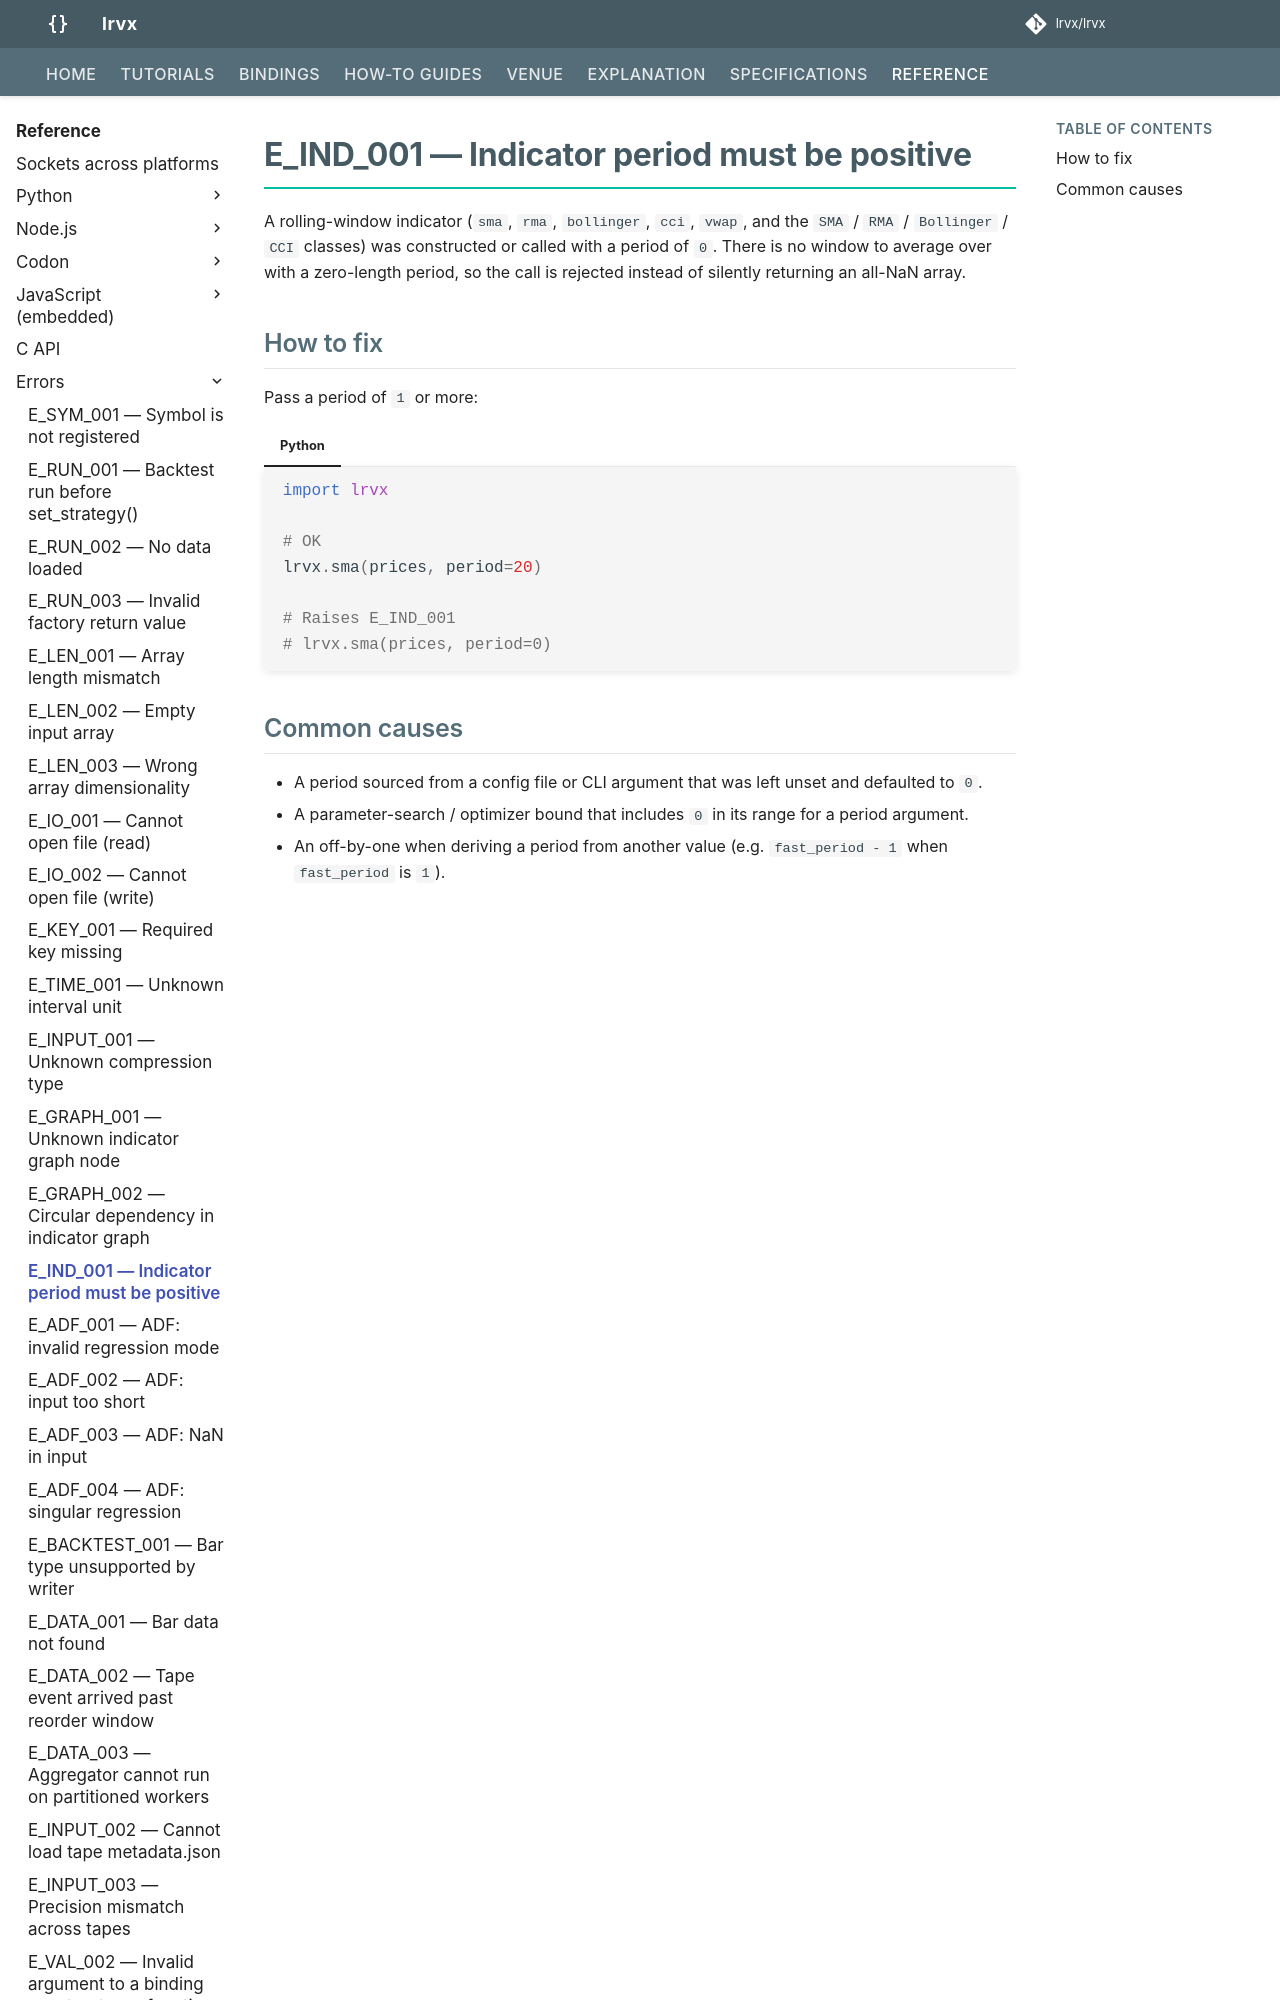

repository: FLOX-Foundation/flox · page: errors/E_IND_001/index.html · generator: mkdocs

---
code: E_IND_001
title: Indicator period must be positive
severity: error
since: 0.8.1
---

# E_IND_001 — Indicator period must be positive

A rolling-window indicator (`sma`, `rma`, `bollinger`, `cci`, `vwap`, and the
`SMA` / `RMA` / `Bollinger` / `CCI` classes) was constructed or called with a
period of `0`. There is no window to average over with a zero-length period,
so the call is rejected instead of silently returning an all-NaN array.

## How to fix

Pass a period of `1` or more:

=== "Python"
    ```python
    import flox_py as flox

    # OK
    flox.sma(prices, period=20)

    # Raises E_IND_001
    # flox.sma(prices, period=0)
    ```
